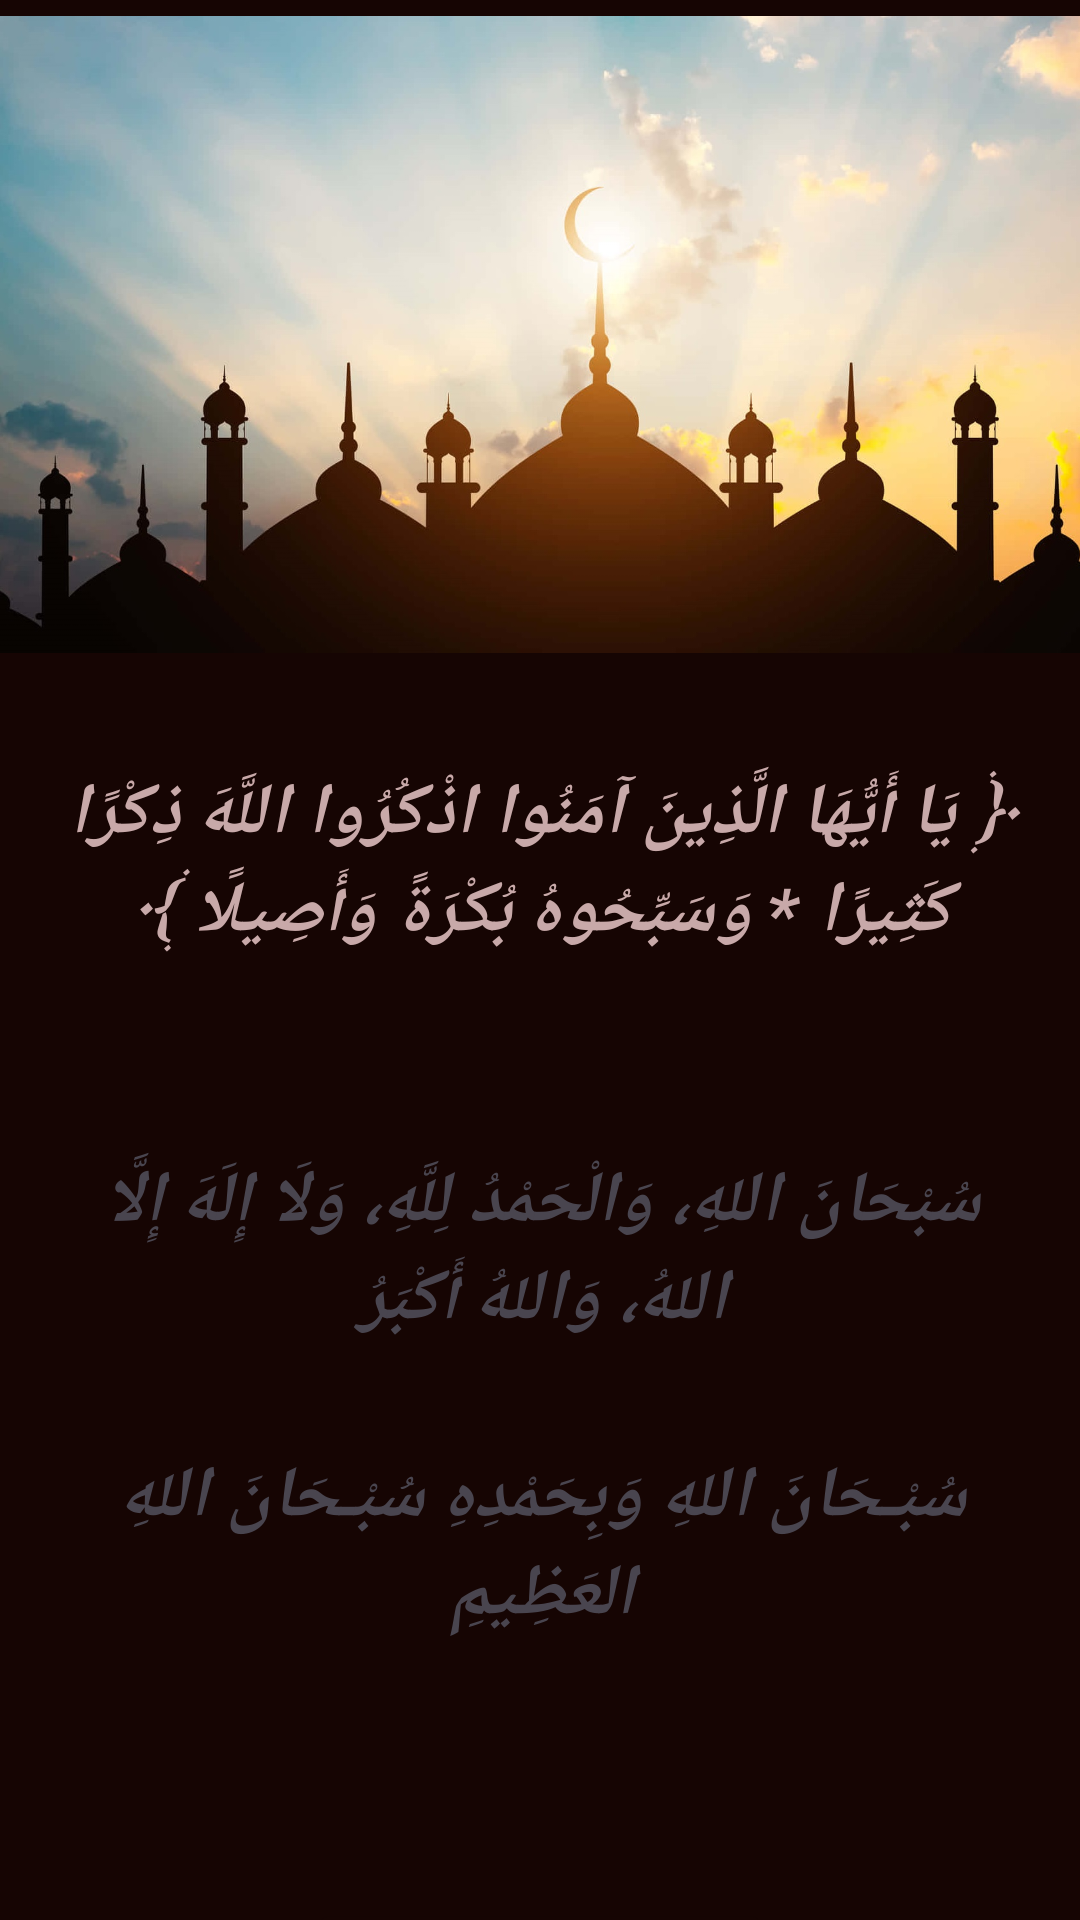

Android layout source for this screen:
<!-- AndroidManifest.xml: application theme Theme.Dhikr_Allah -->
<!-- res/layout/activity_tasbih.xml -->
<?xml version="1.0" encoding="utf-8"?>
<androidx.constraintlayout.widget.ConstraintLayout xmlns:android="http://schemas.android.com/apk/res/android"
    xmlns:app="http://schemas.android.com/apk/res-auto"
    xmlns:tools="http://schemas.android.com/tools"
    android:layout_width="match_parent"
    android:layout_height="match_parent"
    android:background="@color/backgound"
    tools:context=".TasbihActivity"
    android:id="@+id/parent">

    <TextView
        android:id="@+id/textView"
        android:layout_width="match_parent"
        android:layout_height="wrap_content"
        android:layout_marginTop="36dp"
        android:padding="20dp"
        android:text="@string/tasbih_text2"
        android:textAlignment="center"
        android:textSize="24sp"
        android:textStyle="bold|italic"
        app:layout_constraintEnd_toEndOf="parent"
        app:layout_constraintHorizontal_bias="0.0"
        app:layout_constraintStart_toStartOf="parent"
        app:layout_constraintTop_toBottomOf="@+id/textTasbih" />

    <Button
        android:id="@+id/btnStartTasbih"
        android:layout_width="154dp"
        android:layout_height="48dp"
        android:layout_marginLeft="80dp"
        android:layout_marginTop="80dp"
        android:layout_marginRight="80dp"
        android:backgroundTint="@color/backgound"
        android:text="@string/start"
        android:textColor="@color/white"
        android:textSize="20sp"
        android:textStyle="bold|italic"
        app:layout_constraintEnd_toEndOf="parent"
        app:layout_constraintHorizontal_bias="0.498"
        app:layout_constraintStart_toStartOf="parent"
        app:layout_constraintTop_toBottomOf="@+id/tasbihCounter" />

    <ImageView
        android:id="@+id/imageView"
        android:layout_width="410dp"
        android:layout_height="223dp"
        app:layout_constraintStart_toStartOf="parent"
        app:layout_constraintTop_toTopOf="parent"
        app:srcCompat="@drawable/backgroud_img" />

    <TextView
        android:id="@+id/textTasbih"
        android:layout_width="match_parent"
        android:layout_height="wrap_content"
        android:layout_marginTop="24dp"
        android:padding="8dp"
        android:text="@string/tasbih_title"
        android:textAlignment="center"
        android:textSize="24sp"
        android:textStyle="bold|italic"
        android:textColor="@color/text_color"
        app:layout_constraintEnd_toEndOf="parent"
        app:layout_constraintStart_toStartOf="parent"
        app:layout_constraintTop_toBottomOf="@+id/imageView" />

    <TextView
        android:id="@+id/textView2"
        android:layout_width="match_parent"
        android:layout_height="wrap_content"
        android:layout_marginTop="8dp"
        android:padding="5dp"
        android:text="@string/tasbih_text"
        android:textAlignment="center"
        android:textSize="24sp"
        android:textStyle="bold|italic"
        app:layout_constraintEnd_toEndOf="parent"
        app:layout_constraintHorizontal_bias="0.0"
        app:layout_constraintStart_toStartOf="parent"
        app:layout_constraintTop_toBottomOf="@+id/textView" />

    <Button
        android:id="@+id/btnResetTasbih"
        android:layout_width="154dp"
        android:layout_height="48dp"
        android:layout_marginLeft="80dp"
        android:layout_marginTop="10dp"
        android:layout_marginRight="80dp"
        android:backgroundTint="@color/backgound"
        android:text="@string/reset"
        android:textColor="@color/white"
        android:textSize="20sp"
        android:textStyle="bold|italic"
        android:visibility="gone"
        app:layout_constraintEnd_toEndOf="parent"
        app:layout_constraintHorizontal_bias="0.501"
        app:layout_constraintStart_toStartOf="parent"
        app:layout_constraintTop_toBottomOf="@+id/btnStartTasbih" />

    <TextView
        android:id="@+id/tasbihCounter"
        android:layout_width="match_parent"
        android:layout_height="wrap_content"
        android:layout_marginLeft="150dp"
        android:layout_marginTop="58dp"
        android:layout_marginRight="150dp"
        android:text="0"
        android:textAlignment="center"
        android:textColor="@color/white"
        android:textSize="28sp"
        android:visibility="gone"
        app:layout_constraintEnd_toEndOf="parent"
        app:layout_constraintHorizontal_bias="1.0"
        app:layout_constraintStart_toStartOf="parent"
        app:layout_constraintTop_toBottomOf="@+id/textView2" />

</androidx.constraintlayout.widget.ConstraintLayout>
<!-- resources referenced by this layout -->
<resources>
  <color name="backgound">#160503</color>
  <color name="text_color">#C8A9A9</color>
  <color name="white">#D6D6D5</color>
  <!-- drawable backgroud_img: jpg bitmap (drawable, 206360 bytes) -->
  <string name="reset"> إعادة ضبط </string>
  <string name="start"> إبدأ </string>
  <string name="tasbih_text"> سُبْـحَانَ اللهِ وَبِحَمْدِهِ سُبْـحَانَ اللهِ العَظِيمِ</string>
  <string name="tasbih_text2"> سُبْحَانَ اللهِ، وَالْحَمْدُ لِلَّهِ، وَلَا إِلَهَ إِلَّا اللهُ، وَاللهُ أَكْبَرُ </string>
  <string name="tasbih_title">﴿ يَا أَيُّهَا الَّذِينَ آمَنُوا اذْكُرُوا اللَّهَ ذِكْرًا كَثِيرًا * وَسَبِّحُوهُ بُكْرَةً وَأَصِيلًا ﴾</string>
  <style name="Theme.Dhikr_Allah" parent="Base.Theme.Dhikr_Allah" />
  <style name="Base.Theme.Dhikr_Allah" parent="Theme.Material3.DayNight.NoActionBar">
          
          
      </style>
</resources>
